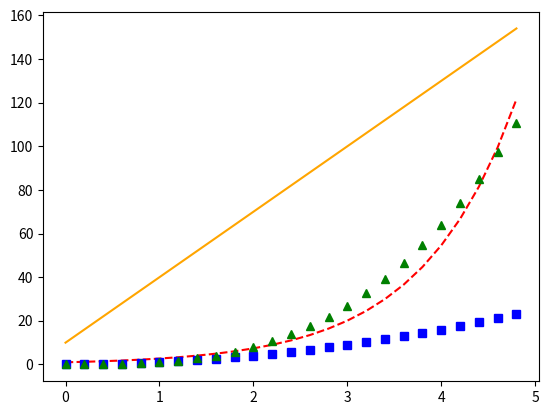
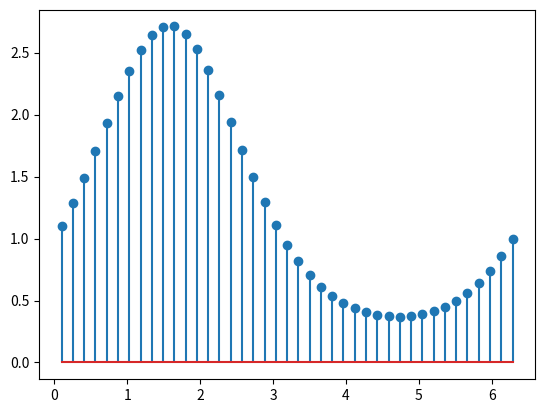
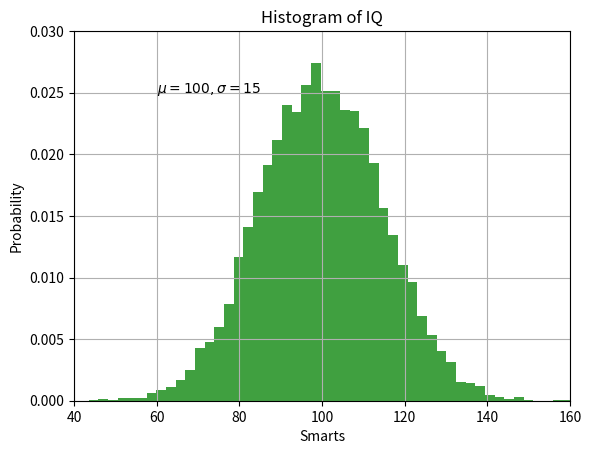
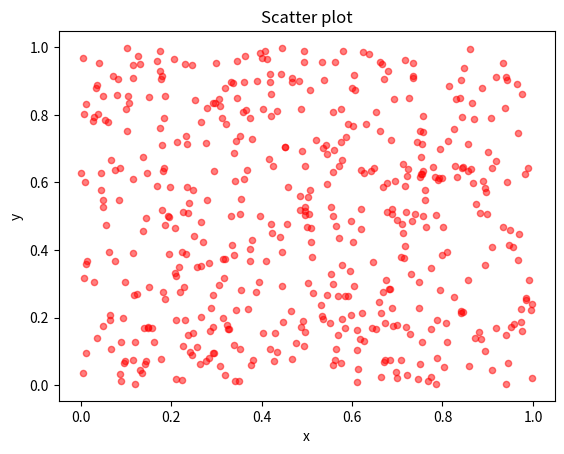
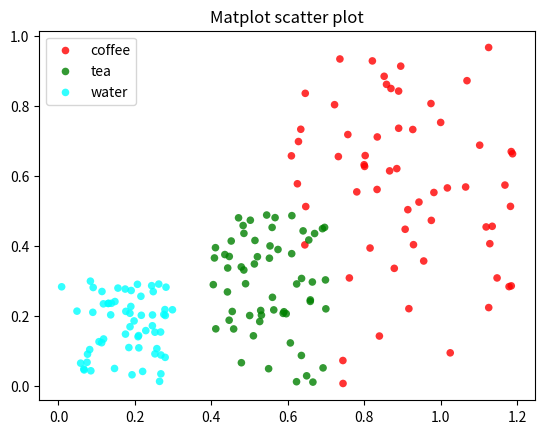

These charts were generated, in order, by the following Python code: (Note: this script raises an exception after producing the figures.)
#Sample 1 Plot
import numpy as np
import matplotlib.pyplot as plt

plt.ion() #Interactive ON

# evenly sampled time at 200ms intervals
t = np.arange(0., 5., 0.2)

#create new figure
fig1, ax1 = plt.subplots()

# red dashes, blue squares and green triangles
ax1.plot(t, 30*t+10, 'orange', t, np.exp(t), 'r--', t, t**2, 'bs', t, t**3, 'g^')
#ax1.legend()
plt.show()
plt.pause(1)

#################################################################################
#Sample 2 - Stem Plot
x = np.linspace(0.1, 2 * np.pi, 41)
y = np.exp(np.sin(x))

fig2, ax2 = plt.subplots()

ax2.stem(x, y)
plt.show()
plt.pause(1)
#################################################################################
#Sample 3 - Histogram
# Fixing random state for reproducibility
np.random.seed(19680801)

mu, sigma = 100, 15
x = mu + sigma * np.random.randn(10000)
fig3, ax3 = plt.subplots()

# the histogram of the data
#bins: if an integer is given, bins + 1 bin edges are calculated and returned
#density: convert to Prob. Density
#alpha: transparency
n, bins, patches = plt.hist(x, 50, density=True, facecolor='g', alpha=0.75)

plt.xlabel('Smarts')
plt.ylabel('Probability')
plt.title('Histogram of IQ')
plt.text(60, .025, '$\mu=100, \sigma=15$')
plt.xlim(40, 160)
plt.ylim(0, 0.03)
plt.grid(True)
plt.show()
plt.pause(1)


#################################################################################
#Sample 4 - Scatterplot

# Create data
N = 500
x = np.random.rand(N)
y = np.random.rand(N)
area = 20 #area of scattered circles

fig3, ax3 = plt.subplots()

# Plot
plt.scatter(x, y, s = area, c = 'red', alpha = 0.5)
plt.title('Scatter plot')
plt.xlabel('x')
plt.ylabel('y')
plt.show()
plt.pause(1)

#################################################################################
#Sample 5 - Scatter plot with groups
# Create data
N = 60
g1 = (0.6 + 0.6 * np.random.rand(N), np.random.rand(N))
g2 = (0.4+0.3 * np.random.rand(N), 0.5*np.random.rand(N))
g3 = (0.3*np.random.rand(N),0.3*np.random.rand(N))

data = (g1, g2, g3)
colors = ("red", "green", "#00ffff")
groups = ("coffee", "tea", "water")

# Create plot
fig4, ax4 = plt.subplots()

for data, color, group in zip(data, colors, groups):
	x, y = data
	ax4.scatter(x, y, alpha=0.8, c=color, edgecolors='none', s=30, label=group)

plt.title('Matplot scatter plot')
plt.legend(loc=2)
plt.show()
plt.pause(1)

#################################################################################
#Sample 6 - 3D plot
# This import registers the 3D projection, but is otherwise unused.
from mpl_toolkits.mplot3d import Axes3D  # noqa: F401 unused impor
from matplotlib import cm

fig = plt.figure()
ax = fig.gca(projection='3d')
# Make data.
X = np.arange(-5, 5, 0.25)
Y = np.arange(-5, 5, 0.25)
X, Y = np.meshgrid(X, Y)
R = np.sqrt(X**2 + Y**2)
Z = np.sin(R)
# Plot the surface.
surf = ax.plot_surface(X, Y, Z, cmap=cm.coolwarm, antialiased=False)
# Customize the z axis.
ax.set_zlim(-1.01, 1.01)
# Add a color bar which maps values to colors.
fig.colorbar(surf, shrink=0.5, aspect=5)
plt.show()
plt.pause(100)